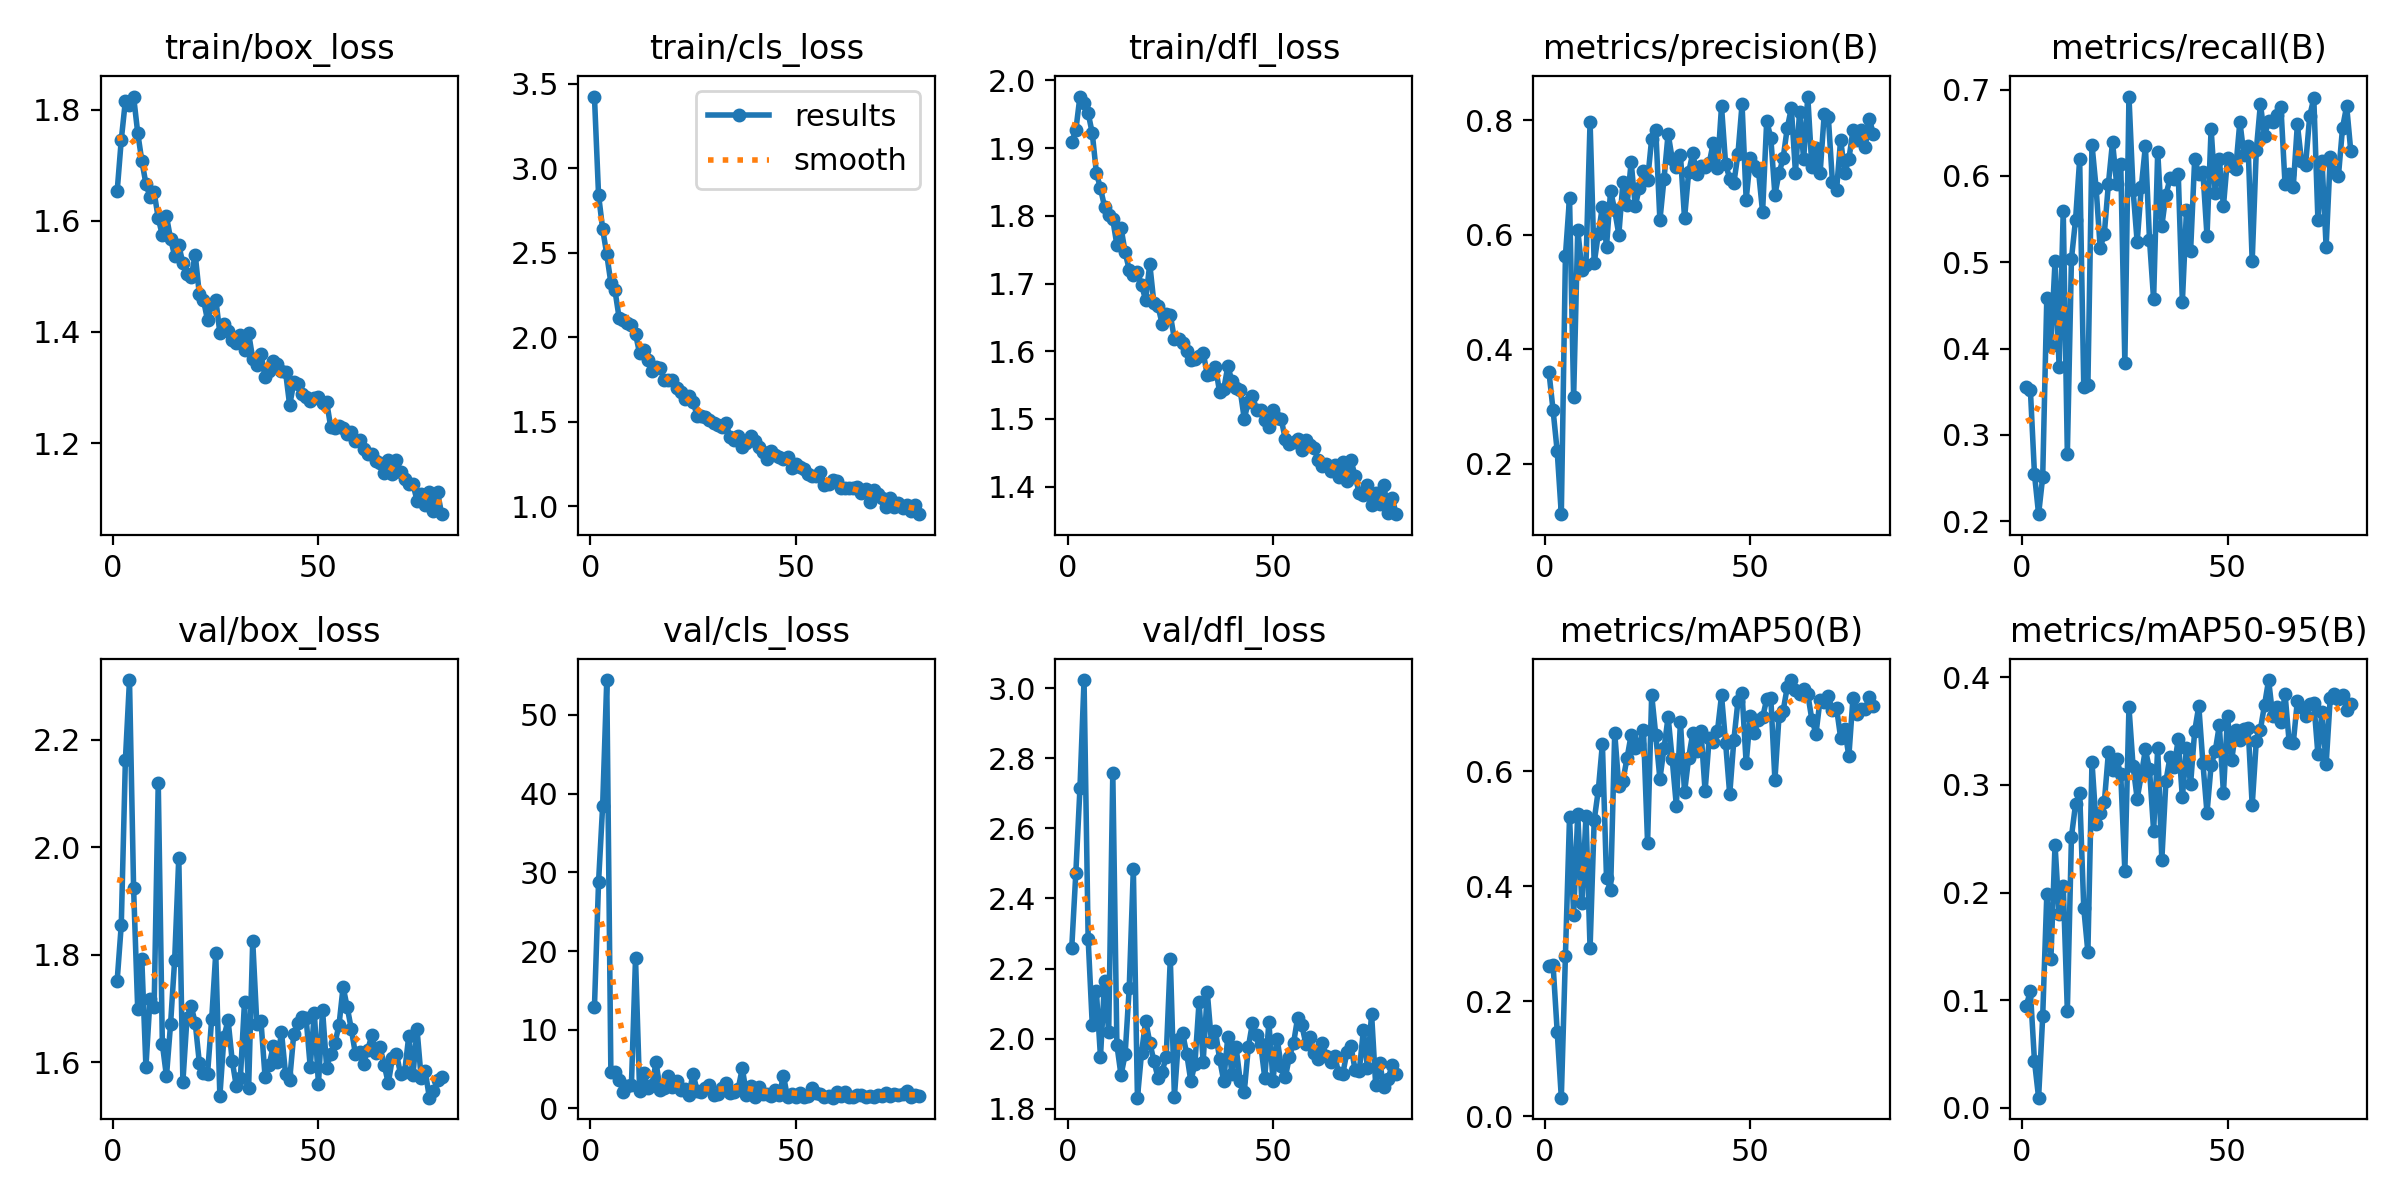

Values plotted in this chart, from the file beside it:
epoch, time, train/box_loss, train/cls_loss, train/dfl_loss, metrics/precision(B), metrics/recall(B), metrics/mAP50(B), metrics/mAP50-95(B), val/box_loss, val/cls_loss, val/dfl_loss, lr/pg0, lr/pg1, lr/pg2
1, 5.354, 1.653, 3.426, 1.909, 0.3595, 0.3552, 0.2609, 0.09488, 1.752, 12.86, 2.258, 0.0005494, 0.0005494, 0.0005494
2, 8.796, 1.746, 2.843, 1.926, 0.293, 0.3523, 0.2626, 0.1084, 1.856, 28.75, 2.473, 0.001094, 0.001094, 0.001094
3, 12.2, 1.816, 2.641, 1.976, 0.2216, 0.2544, 0.1471, 0.0433, 2.162, 38.46, 2.714, 0.001628, 0.001628, 0.001628
4, 15.55, 1.808, 2.49, 1.967, 0.1119, 0.2082, 0.03246, 0.00943, 2.311, 54.43, 3.023, 0.001617, 0.001617, 0.001617
5, 18.86, 1.823, 2.322, 1.952, 0.5631, 0.2511, 0.2796, 0.08501, 1.924, 4.575, 2.285, 0.001601, 0.001601, 0.001601
6, 22.19, 1.758, 2.277, 1.922, 0.6645, 0.4591, 0.5207, 0.1983, 1.699, 4.651, 2.04, 0.001584, 0.001584, 0.001584
7, 25.54, 1.708, 2.116, 1.864, 0.316, 0.4035, 0.3511, 0.1383, 1.791, 3.607, 2.135, 0.001568, 0.001568, 0.001568
8, 28.88, 1.667, 2.104, 1.841, 0.6088, 0.5013, 0.5264, 0.2445, 1.591, 2.128, 1.949, 0.001551, 0.001551, 0.001551
9, 32.39, 1.643, 2.086, 1.813, 0.5386, 0.3784, 0.3703, 0.1798, 1.718, 2.821, 2.164, 0.001535, 0.001535, 0.001535
10, 35.94, 1.651, 2.07, 1.801, 0.5467, 0.5595, 0.5226, 0.2062, 1.703, 2.962, 2.018, 0.001518, 0.001518, 0.001518
11, 39.4, 1.605, 2.02, 1.795, 0.7974, 0.2782, 0.2923, 0.08994, 2.12, 19.08, 2.757, 0.001502, 0.001502, 0.001502
12, 42.87, 1.574, 1.904, 1.757, 0.5498, 0.5039, 0.5146, 0.252, 1.634, 2.199, 1.982, 0.001485, 0.001485, 0.001485
13, 46.26, 1.608, 1.926, 1.783, 0.6009, 0.5493, 0.5672, 0.2822, 1.574, 4.477, 1.896, 0.001469, 0.001469, 0.001469
14, 49.58, 1.568, 1.863, 1.746, 0.6487, 0.6192, 0.6478, 0.2921, 1.671, 2.535, 1.955, 0.001452, 0.001452, 0.001452
15, 53.01, 1.537, 1.801, 1.72, 0.579, 0.3554, 0.4151, 0.1854, 1.791, 2.985, 2.145, 0.001436, 0.001436, 0.001436
16, 56.33, 1.556, 1.825, 1.712, 0.6768, 0.3575, 0.3941, 0.1447, 1.981, 5.853, 2.484, 0.001419, 0.001419, 0.001419
17, 59.65, 1.524, 1.817, 1.718, 0.6421, 0.6361, 0.667, 0.3212, 1.563, 2.325, 1.832, 0.001403, 0.001403, 0.001403
18, 62.99, 1.504, 1.749, 1.698, 0.6001, 0.5859, 0.5739, 0.2635, 1.683, 2.656, 1.959, 0.001386, 0.001386, 0.001386
19, 66.33, 1.499, 1.749, 1.675, 0.6913, 0.5165, 0.584, 0.2741, 1.705, 4.079, 2.052, 0.00137, 0.00137, 0.00137
20, 69.64, 1.539, 1.747, 1.729, 0.651, 0.5329, 0.6233, 0.2837, 1.674, 2.773, 1.989, 0.001353, 0.001353, 0.001353
21, 73.06, 1.468, 1.7, 1.671, 0.7265, 0.5909, 0.6634, 0.3303, 1.599, 3.465, 1.937, 0.001337, 0.001337, 0.001337
22, 76.52, 1.458, 1.678, 1.667, 0.6499, 0.6393, 0.6401, 0.3142, 1.58, 2.313, 1.889, 0.00132, 0.00132, 0.00132
23, 79.85, 1.421, 1.634, 1.641, 0.6818, 0.5905, 0.6475, 0.3242, 1.578, 2.492, 1.906, 0.001304, 0.001304, 0.001304
24, 83.22, 1.45, 1.649, 1.655, 0.7108, 0.6142, 0.6717, 0.3098, 1.68, 1.724, 1.948, 0.001287, 0.001287, 0.001287
25, 86.55, 1.458, 1.617, 1.654, 0.6951, 0.3837, 0.4756, 0.2201, 1.803, 4.434, 2.228, 0.001271, 0.001271, 0.001271
26, 89.93, 1.399, 1.536, 1.618, 0.7675, 0.6919, 0.7332, 0.3721, 1.537, 2.197, 1.835, 0.001254, 0.001254, 0.001254
27, 93.33, 1.414, 1.535, 1.619, 0.7824, 0.5835, 0.6629, 0.3175, 1.647, 2.043, 2, 0.001238, 0.001238, 0.001238
28, 96.66, 1.402, 1.529, 1.613, 0.6249, 0.5233, 0.587, 0.2872, 1.679, 2.592, 2.015, 0.001221, 0.001221, 0.001221
29, 100.1, 1.386, 1.513, 1.6, 0.6972, 0.5869, 0.6402, 0.309, 1.603, 3.032, 1.957, 0.001205, 0.001205, 0.001205
30, 103.4, 1.38, 1.492, 1.586, 0.7762, 0.6346, 0.6948, 0.3329, 1.556, 1.746, 1.879, 0.001188, 0.001188, 0.001188
31, 106.8, 1.395, 1.479, 1.588, 0.7319, 0.5262, 0.6208, 0.3145, 1.571, 1.878, 1.929, 0.001172, 0.001172, 0.001172
32, 110.1, 1.367, 1.469, 1.593, 0.7187, 0.4569, 0.5407, 0.2576, 1.712, 2.553, 2.105, 0.001155, 0.001155, 0.001155
33, 113.5, 1.398, 1.491, 1.598, 0.7394, 0.6281, 0.6862, 0.3341, 1.552, 3.221, 1.934, 0.001139, 0.001139, 0.001139
34, 116.8, 1.352, 1.41, 1.565, 0.6282, 0.5421, 0.5635, 0.2303, 1.826, 1.985, 2.134, 0.001122, 0.001122, 0.001122
35, 120.2, 1.341, 1.394, 1.567, 0.7089, 0.578, 0.6237, 0.3036, 1.672, 2.1, 1.992, 0.001106, 0.001106, 0.001106
36, 123.7, 1.361, 1.412, 1.577, 0.742, 0.597, 0.6663, 0.326, 1.677, 2.494, 2.021, 0.001089, 0.001089, 0.001089
37, 127, 1.318, 1.351, 1.54, 0.7049, 0.5968, 0.6347, 0.317, 1.573, 5.132, 1.942, 0.001073, 0.001073, 0.001073
38, 130.4, 1.329, 1.374, 1.544, 0.7205, 0.6022, 0.6706, 0.3424, 1.595, 1.759, 1.88, 0.001056, 0.001056, 0.001056
39, 133.7, 1.348, 1.416, 1.577, 0.7186, 0.4539, 0.5659, 0.2884, 1.63, 2.887, 2.005, 0.00104, 0.00104, 0.00104
40, 137.1, 1.342, 1.383, 1.556, 0.7246, 0.5601, 0.6576, 0.3344, 1.601, 1.483, 1.898, 0.001023, 0.001023, 0.001023
41, 140.5, 1.33, 1.352, 1.546, 0.7605, 0.5124, 0.6515, 0.3006, 1.656, 2.697, 1.977, 0.001007, 0.001007, 0.001007
42, 143.8, 1.328, 1.322, 1.543, 0.7154, 0.6197, 0.6697, 0.3499, 1.578, 1.818, 1.881, 0.0009904, 0.0009904, 0.0009904
43, 147.3, 1.268, 1.281, 1.5, 0.8238, 0.6023, 0.7322, 0.3733, 1.567, 1.834, 1.848, 0.0009739, 0.0009739, 0.0009739
44, 150.6, 1.31, 1.326, 1.525, 0.7228, 0.6049, 0.6494, 0.3203, 1.653, 1.534, 1.976, 0.0009574, 0.0009574, 0.0009574
45, 153.9, 1.306, 1.302, 1.534, 0.6976, 0.5303, 0.5599, 0.274, 1.672, 2.327, 2.045, 0.0009409, 0.0009409, 0.0009409
46, 157.4, 1.289, 1.289, 1.513, 0.6895, 0.6548, 0.6544, 0.3183, 1.684, 1.658, 2.01, 0.0009244, 0.0009244, 0.0009244
47, 160.9, 1.283, 1.278, 1.513, 0.7407, 0.5802, 0.7222, 0.3313, 1.682, 4.171, 1.984, 0.0009078, 0.0009078, 0.0009078
48, 164.3, 1.276, 1.291, 1.498, 0.8273, 0.6192, 0.7359, 0.3554, 1.592, 1.436, 1.888, 0.0008913, 0.0008913, 0.0008913
49, 167.7, 1.282, 1.228, 1.488, 0.661, 0.5648, 0.614, 0.2924, 1.692, 1.877, 2.048, 0.0008748, 0.0008748, 0.0008748
50, 171.1, 1.284, 1.247, 1.513, 0.7333, 0.6208, 0.6964, 0.3641, 1.559, 1.418, 1.879, 0.0008583, 0.0008583, 0.0008583
51, 174.4, 1.272, 1.228, 1.501, 0.7205, 0.6117, 0.6677, 0.3228, 1.697, 1.896, 2, 0.0008418, 0.0008418, 0.0008418
52, 177.7, 1.274, 1.22, 1.5, 0.7114, 0.6085, 0.6903, 0.3509, 1.59, 1.443, 1.922, 0.0008253, 0.0008253, 0.0008253
53, 181, 1.229, 1.191, 1.47, 0.6392, 0.6628, 0.6939, 0.3419, 1.616, 1.54, 1.89, 0.0008088, 0.0008088, 0.0008088
54, 184.4, 1.227, 1.181, 1.463, 0.7986, 0.624, 0.7257, 0.3519, 1.635, 2.549, 1.949, 0.0007923, 0.0007923, 0.0007923
55, 187.7, 1.23, 1.177, 1.465, 0.7689, 0.6346, 0.728, 0.3532, 1.669, 2.008, 1.987, 0.0007758, 0.0007758, 0.0007758
56, 190.9, 1.228, 1.2, 1.471, 0.6696, 0.5013, 0.5851, 0.2809, 1.74, 1.832, 2.06, 0.0007593, 0.0007593, 0.0007593
57, 194.3, 1.217, 1.127, 1.454, 0.7071, 0.6297, 0.6969, 0.3406, 1.703, 1.474, 2.04, 0.0007428, 0.0007428, 0.0007428
58, 197.6, 1.22, 1.133, 1.469, 0.7332, 0.6831, 0.7054, 0.3514, 1.662, 1.56, 1.985, 0.0007263, 0.0007263, 0.0007263
59, 200.9, 1.204, 1.156, 1.462, 0.7857, 0.6465, 0.7465, 0.3742, 1.615, 1.364, 2.006, 0.0007098, 0.0007098, 0.0007098
60, 204.2, 1.206, 1.147, 1.457, 0.8207, 0.6633, 0.759, 0.3974, 1.619, 2.03, 1.958, 0.0006933, 0.0006933, 0.0006933
... 20 more rows
